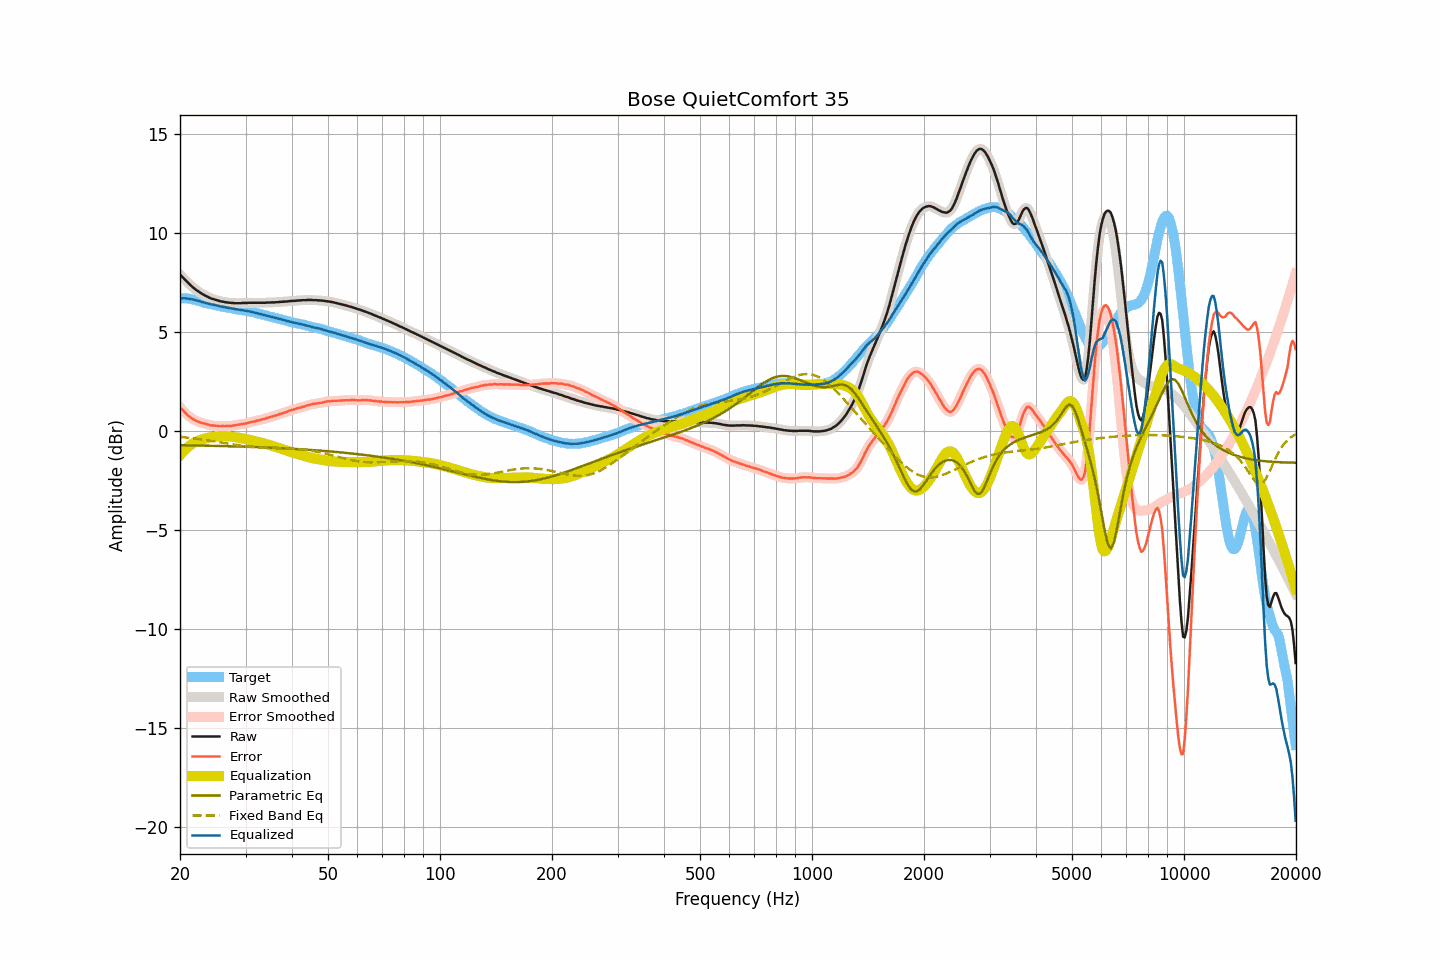

Source data for this figure (header and first rows):
frequency, raw, smoothed, error, error_smoothed, equalization, parametric_eq, fixed_band_eq, equalized_raw, equalized_smoothed, target
20.00, 7.91, 7.91, 1.21, 1.21, -1.22, -0.71, -0.29, 6.69, 6.69, 6.70
20.20, 7.82, 7.82, 1.12, 1.12, -1.12, -0.71, -0.29, 6.70, 6.70, 6.70
20.40, 7.74, 7.74, 1.04, 1.04, -1.03, -0.71, -0.30, 6.71, 6.71, 6.70
20.61, 7.65, 7.65, 0.95, 0.95, -0.95, -0.71, -0.31, 6.71, 6.70, 6.70
20.81, 7.57, 7.57, 0.87, 0.87, -0.87, -0.71, -0.32, 6.70, 6.70, 6.70
21.02, 7.48, 7.49, 0.78, 0.79, -0.80, -0.71, -0.33, 6.68, 6.69, 6.70
21.23, 7.41, 7.41, 0.73, 0.73, -0.73, -0.72, -0.34, 6.68, 6.68, 6.68
21.44, 7.33, 7.33, 0.66, 0.67, -0.67, -0.72, -0.35, 6.66, 6.66, 6.67
21.66, 7.26, 7.26, 0.62, 0.62, -0.62, -0.72, -0.36, 6.65, 6.65, 6.65
21.87, 7.20, 7.20, 0.57, 0.57, -0.57, -0.72, -0.37, 6.63, 6.63, 6.63
22.09, 7.13, 7.14, 0.52, 0.53, -0.53, -0.72, -0.38, 6.60, 6.61, 6.61
22.31, 7.08, 7.08, 0.50, 0.49, -0.49, -0.72, -0.39, 6.59, 6.59, 6.58
22.54, 7.02, 7.02, 0.46, 0.46, -0.46, -0.72, -0.40, 6.56, 6.56, 6.56
22.76, 6.97, 6.97, 0.43, 0.43, -0.43, -0.73, -0.41, 6.54, 6.54, 6.54
22.99, 6.92, 6.92, 0.41, 0.41, -0.41, -0.73, -0.42, 6.52, 6.51, 6.51
23.22, 6.87, 6.87, 0.39, 0.39, -0.38, -0.73, -0.43, 6.49, 6.49, 6.48
23.45, 6.83, 6.83, 0.37, 0.37, -0.36, -0.73, -0.44, 6.47, 6.47, 6.46
23.69, 6.79, 6.79, 0.34, 0.34, -0.34, -0.73, -0.46, 6.45, 6.45, 6.45
23.92, 6.75, 6.75, 0.32, 0.32, -0.32, -0.73, -0.47, 6.43, 6.43, 6.43
24.16, 6.71, 6.71, 0.29, 0.30, -0.31, -0.74, -0.48, 6.41, 6.41, 6.42
24.40, 6.68, 6.68, 0.28, 0.29, -0.29, -0.74, -0.49, 6.39, 6.39, 6.40
24.65, 6.66, 6.66, 0.28, 0.28, -0.28, -0.74, -0.51, 6.38, 6.38, 6.38
24.89, 6.63, 6.63, 0.28, 0.28, -0.27, -0.74, -0.52, 6.36, 6.36, 6.36
25.14, 6.61, 6.61, 0.27, 0.27, -0.26, -0.74, -0.53, 6.35, 6.35, 6.34
25.39, 6.58, 6.58, 0.26, 0.26, -0.26, -0.75, -0.55, 6.32, 6.32, 6.32
25.65, 6.56, 6.56, 0.25, 0.26, -0.26, -0.75, -0.56, 6.30, 6.31, 6.31
25.91, 6.54, 6.54, 0.26, 0.25, -0.26, -0.75, -0.58, 6.29, 6.29, 6.28
26.16, 6.53, 6.53, 0.26, 0.26, -0.26, -0.75, -0.59, 6.28, 6.27, 6.27
26.43, 6.51, 6.51, 0.25, 0.26, -0.26, -0.75, -0.60, 6.26, 6.26, 6.26
26.69, 6.50, 6.50, 0.26, 0.26, -0.26, -0.76, -0.62, 6.24, 6.24, 6.24
26.96, 6.49, 6.49, 0.26, 0.26, -0.26, -0.76, -0.63, 6.23, 6.23, 6.23
27.23, 6.48, 6.48, 0.27, 0.27, -0.27, -0.76, -0.64, 6.21, 6.21, 6.22
27.50, 6.47, 6.47, 0.27, 0.27, -0.28, -0.76, -0.66, 6.20, 6.20, 6.20
27.77, 6.47, 6.47, 0.29, 0.28, -0.29, -0.76, -0.67, 6.19, 6.18, 6.18
28.05, 6.46, 6.46, 0.29, 0.30, -0.30, -0.77, -0.68, 6.17, 6.17, 6.17
28.33, 6.46, 6.46, 0.31, 0.31, -0.31, -0.77, -0.69, 6.15, 6.15, 6.15
28.62, 6.46, 6.46, 0.32, 0.32, -0.32, -0.77, -0.71, 6.14, 6.14, 6.14
28.90, 6.46, 6.46, 0.33, 0.34, -0.34, -0.77, -0.72, 6.13, 6.13, 6.13
29.19, 6.46, 6.46, 0.36, 0.35, -0.35, -0.78, -0.73, 6.11, 6.11, 6.11
29.48, 6.47, 6.47, 0.37, 0.37, -0.37, -0.78, -0.74, 6.11, 6.10, 6.10
29.78, 6.47, 6.47, 0.38, 0.38, -0.38, -0.78, -0.75, 6.09, 6.09, 6.09
30.08, 6.47, 6.47, 0.39, 0.39, -0.40, -0.78, -0.76, 6.07, 6.07, 6.08
30.38, 6.47, 6.47, 0.41, 0.41, -0.41, -0.79, -0.77, 6.06, 6.06, 6.06
30.68, 6.48, 6.48, 0.44, 0.43, -0.43, -0.79, -0.78, 6.05, 6.05, 6.05
30.99, 6.48, 6.48, 0.46, 0.45, -0.45, -0.79, -0.79, 6.03, 6.03, 6.02
31.30, 6.48, 6.48, 0.47, 0.47, -0.47, -0.80, -0.79, 6.01, 6.01, 6.01
31.61, 6.48, 6.48, 0.48, 0.49, -0.49, -0.80, -0.80, 5.99, 5.99, 6.00
31.93, 6.48, 6.48, 0.50, 0.51, -0.51, -0.80, -0.80, 5.97, 5.97, 5.98
32.24, 6.48, 6.48, 0.54, 0.53, -0.53, -0.80, -0.81, 5.95, 5.95, 5.94
32.57, 6.48, 6.48, 0.55, 0.55, -0.55, -0.81, -0.81, 5.93, 5.93, 5.93
32.89, 6.48, 6.48, 0.56, 0.57, -0.57, -0.81, -0.82, 5.91, 5.91, 5.92
33.22, 6.48, 6.48, 0.59, 0.59, -0.59, -0.81, -0.82, 5.89, 5.89, 5.89
33.55, 6.48, 6.48, 0.61, 0.61, -0.61, -0.82, -0.83, 5.87, 5.87, 5.87
33.89, 6.48, 6.48, 0.63, 0.64, -0.64, -0.82, -0.83, 5.85, 5.85, 5.85
34.23, 6.49, 6.49, 0.66, 0.66, -0.66, -0.82, -0.83, 5.83, 5.83, 5.83
34.57, 6.49, 6.49, 0.69, 0.69, -0.68, -0.83, -0.83, 5.81, 5.81, 5.81
34.92, 6.49, 6.50, 0.71, 0.71, -0.71, -0.83, -0.84, 5.78, 5.79, 5.78
35.27, 6.50, 6.50, 0.73, 0.73, -0.73, -0.83, -0.84, 5.77, 5.77, 5.77
35.62, 6.50, 6.50, 0.76, 0.76, -0.76, -0.84, -0.84, 5.74, 5.74, 5.75
35.97, 6.50, 6.50, 0.78, 0.78, -0.78, -0.84, -0.84, 5.72, 5.72, 5.72
... 635 more rows
